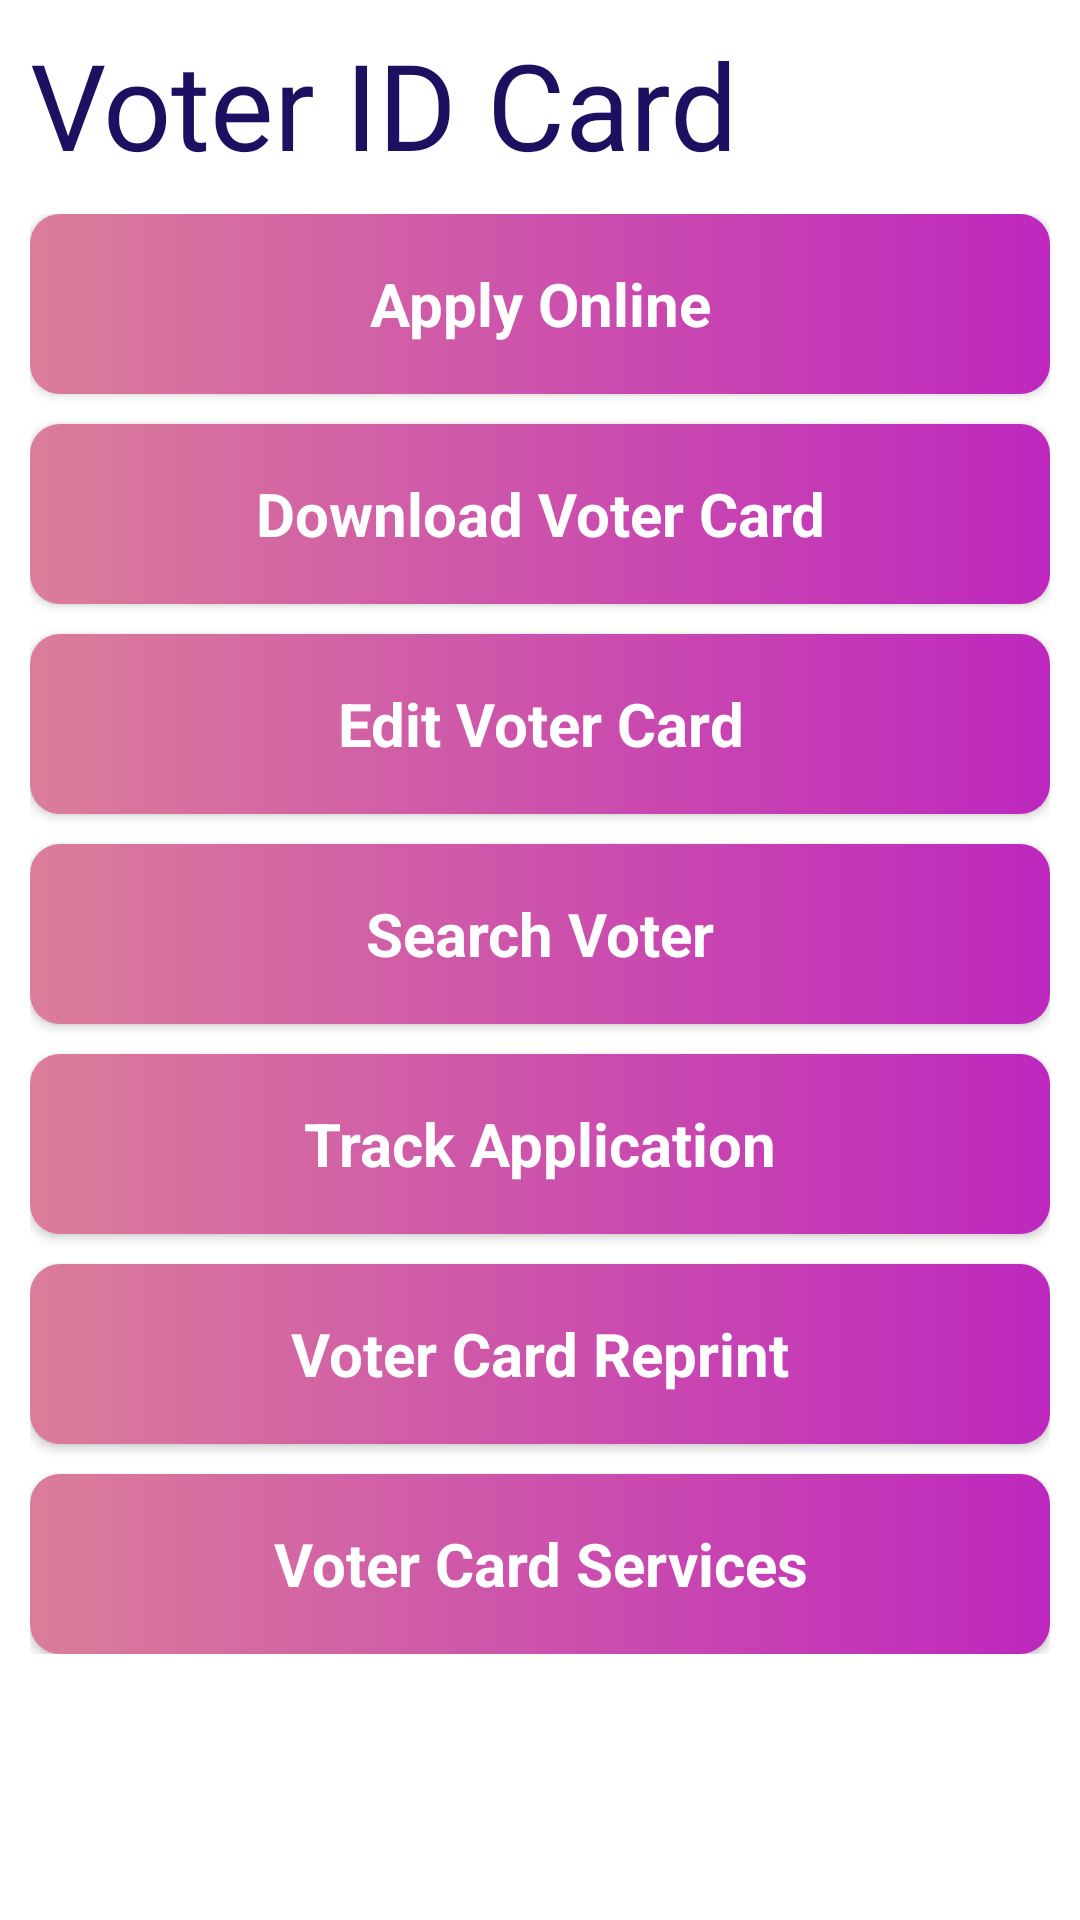

Here is an Android app screen rendered from its layout file. Give the layout XML and the strings, colors and styles it references.
<!-- AndroidManifest.xml: application theme AppTheme.NoActionBar -->
<!-- res/layout/activity_voter.xml -->
<?xml version="1.0" encoding="utf-8"?>
<RelativeLayout
    xmlns:android="http://schemas.android.com/apk/res/android"
    xmlns:app="http://schemas.android.com/apk/res-auto"
    xmlns:tools="http://schemas.android.com/tools"
    android:layout_width="match_parent"
    android:layout_height="match_parent"
    android:background="@color/white"
    tools:context=".VoterActivity">

    <TextView
        android:id="@+id/txt"
        android:layout_marginStart="10dp"
        android:textColor="#1c1160"
        android:textSize="40sp"
        android:text="Voter ID Card"
        android:fontFamily="@font/bubble_letters"
        android:layout_marginTop="8dp"
        android:layout_width="match_parent"
        android:layout_height="wrap_content"/>

    <ScrollView
        android:layout_above="@id/bannerContainer"
        android:layout_below="@id/txt"
        android:layout_marginTop="10dp"
        android:background="@drawable/background"
        android:layout_centerInParent="true"
        android:layout_width="match_parent"
        android:layout_height="match_parent">

        <LinearLayout
            android:layout_marginStart="10dp"
            android:layout_marginEnd="10dp"
            android:layout_width="match_parent"
            android:layout_height="wrap_content"
            android:orientation="vertical">

            <androidx.appcompat.widget.AppCompatButton
                android:id="@+id/btnApply"
                style="@android:style/Widget.Button"
                android:layout_width="match_parent"
                android:layout_height="60dp"
                android:textColor="@color/white"
                android:text="@string/applyOnline"
                android:textStyle="bold"
                android:textSize="20sp"
                android:background="@drawable/btn_back"/>

            <androidx.appcompat.widget.AppCompatButton
                android:id="@+id/btnDownload"
                android:layout_marginTop="10dp"
                style="@android:style/Widget.Button"
                android:layout_width="match_parent"
                android:layout_height="60dp"
                android:textColor="@color/white"
                android:text="@string/downloadVoter"
                android:textStyle="bold"
                android:textSize="20sp"
                android:background="@drawable/btn_back"/>


            <androidx.appcompat.widget.AppCompatButton
                android:id="@+id/btnEdit"
                android:layout_marginTop="10dp"
                style="@android:style/Widget.Button"
                android:layout_width="match_parent"
                android:layout_height="60dp"
                android:textColor="@color/white"
                android:text="@string/editVoter"
                android:textStyle="bold"
                android:textSize="20sp"
                android:background="@drawable/btn_back"/>


            <androidx.appcompat.widget.AppCompatButton
                android:id="@+id/btnSearch"
                android:layout_marginTop="10dp"
                style="@android:style/Widget.Button"
                android:layout_width="match_parent"
                android:layout_height="60dp"
                android:textColor="@color/white"
                android:text="@string/searchVoter"
                android:textStyle="bold"
                android:textSize="20sp"
                android:background="@drawable/btn_back"/>


            <androidx.appcompat.widget.AppCompatButton
                android:id="@+id/btnTrack"
                android:layout_marginTop="10dp"
                style="@android:style/Widget.Button"
                android:layout_width="match_parent"
                android:layout_height="60dp"
                android:textColor="@color/white"
                android:text="@string/trackApp"
                android:textStyle="bold"
                android:textSize="20sp"
                android:background="@drawable/btn_back"/>

            <androidx.appcompat.widget.AppCompatButton
                android:id="@+id/btnReprint"
                android:layout_marginTop="10dp"
                style="@android:style/Widget.Button"
                android:layout_width="match_parent"
                android:layout_height="60dp"
                android:textColor="@color/white"
                android:text="@string/reprint"
                android:textStyle="bold"
                android:textSize="20sp"
                android:background="@drawable/btn_back"/>


            <androidx.appcompat.widget.AppCompatButton
                android:id="@+id/btnOfficial"
                android:layout_marginTop="10dp"
                style="@android:style/Widget.Button"
                android:layout_width="match_parent"
                android:layout_height="60dp"
                android:textColor="@color/white"
                android:text="@string/voterOfficial"
                android:textStyle="bold"
                android:textSize="20sp"
                android:background="@drawable/btn_back"/>

        </LinearLayout>

    </ScrollView>

    <FrameLayout
        android:layout_alignParentBottom="true"
        android:id="@+id/bannerContainer"
        android:layout_width="match_parent"
        android:layout_height="wrap_content"/>

</RelativeLayout>
<!-- resources referenced by this layout -->
<resources>
  <!-- drawable btn_back (drawable) -->
  <?xml version="1.0" encoding="utf-8"?>
  <selector xmlns:android="http://schemas.android.com/apk/res/android">
  
      <item>
  
          <shape android:shape="rectangle">
  
              <corners android:radius="10dp"/>
  
              <gradient
                  android:startColor="#db7d99"
                  android:endColor="#be27be"/>
  
          </shape>
  
  
      </item>
  
  </selector>
  <string name="applyOnline">Apply Online</string>
  <string name="downloadVoter">Download Voter Card</string>
  <string name="editVoter">Edit Voter Card</string>
  <string name="reprint">Voter Card Reprint</string>
  <string name="searchVoter">Search Voter</string>
  <string name="trackApp">Track Application</string>
  <string name="voterOfficial">Voter Card Services</string>
  <style name="AppTheme.NoActionBar">
          <item name="windowActionBar">false</item>
          <item name="windowNoTitle">true</item>
      </style>
  <!-- not gathered from this repository: default colours our renderer supplied (Android Studio template values) -->
  <color name="white">#FFFFFFFF</color>
</resources>
